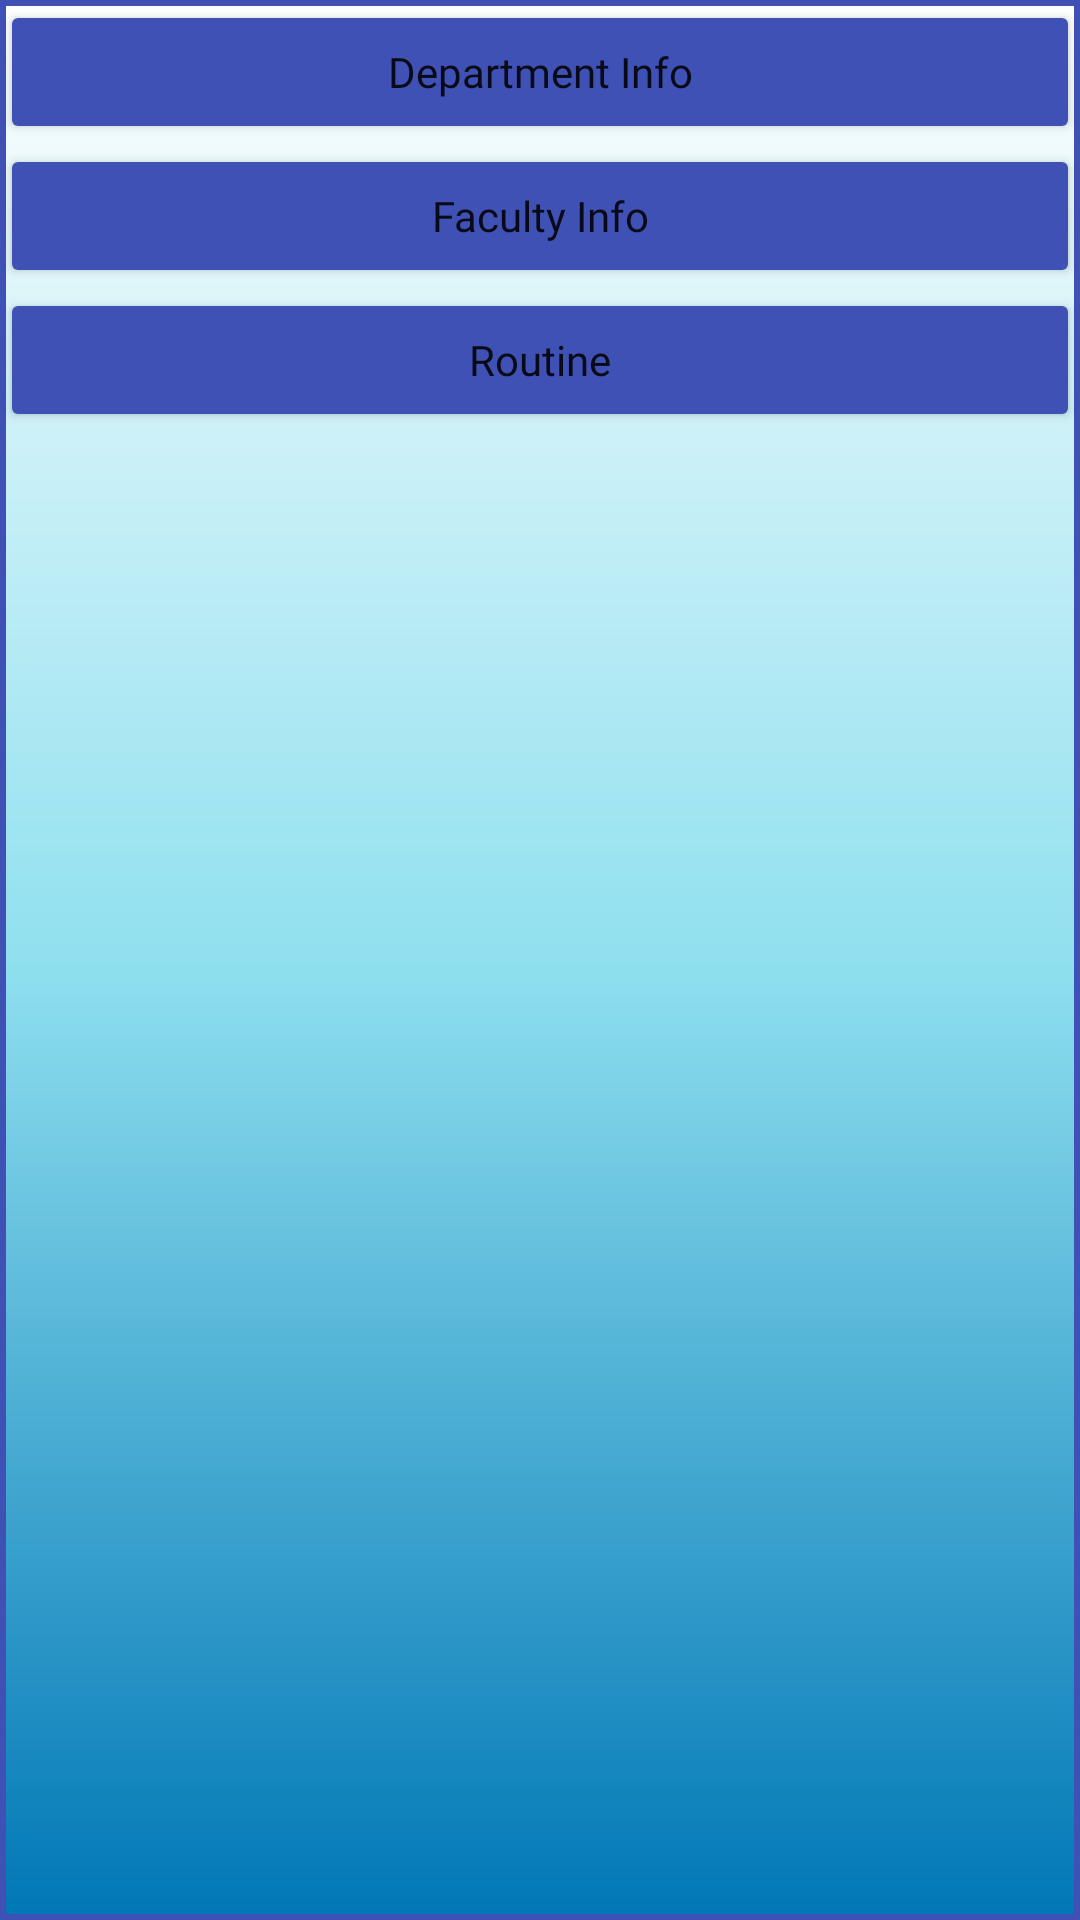

The Android layout XML behind this screen, and the referenced resources:
<!-- AndroidManifest.xml: application theme Theme.MaterialComponents.Light.NoActionBar -->
<!-- res/layout/activity_department_homepage.xml -->
<?xml version="1.0" encoding="utf-8"?>
<LinearLayout xmlns:android="http://schemas.android.com/apk/res/android"
    xmlns:app="http://schemas.android.com/apk/res-auto"
    xmlns:tools="http://schemas.android.com/tools"
    android:layout_width="match_parent"
    android:layout_height="match_parent"
    tools:context=".adminpart.departments.DepartmentHomepage"
    android:background="@drawable/background_gradient"
    android:orientation="vertical"
    android:layout_margin="16dp">
    <Button
        android:id="@+id/DepartmentInfo"
        android:layout_width="match_parent"
        android:layout_height="wrap_content"
        android:text="Department Info"
        android:textAllCaps="false"
        android:backgroundTint="#3F51B5"
        android:fontFamily="@font/artifika"
        android:padding="5dp"
        app:cornerRadius="5dp"/>
    <Button
        android:id="@+id/FacultyInfo"
        android:layout_width="match_parent"
        android:layout_height="wrap_content"
        android:text="Faculty Info"
        android:textAllCaps="false"
        android:backgroundTint="#3F51B5"
        android:fontFamily="@font/artifika"
        android:padding="5dp"
        app:cornerRadius="5dp"/>
    <Button
        android:id="@+id/Routine"
        android:layout_width="match_parent"
        android:layout_height="wrap_content"
        android:text="Routine"
        android:textAllCaps="false"
        android:backgroundTint="#3F51B5"
        android:fontFamily="@font/artifika"
        android:padding="5dp"
        app:cornerRadius="5dp"/>

</LinearLayout>
<!-- resources referenced by this layout -->
<resources>
  <!-- drawable background_gradient (drawable) -->
  <?xml version="1.0" encoding="utf-8"?>
  <shape xmlns:android="http://schemas.android.com/apk/res/android">
  
      <gradient android:startColor="#0077b6"
          android:centerColor="#90e0ef"
          android:endColor="#ffffff"
          android:angle="90"
          android:type="linear"/>
  
      <stroke android:width="2dp"
          android:color="#3F51B5"/>
  
  </shape>
</resources>
